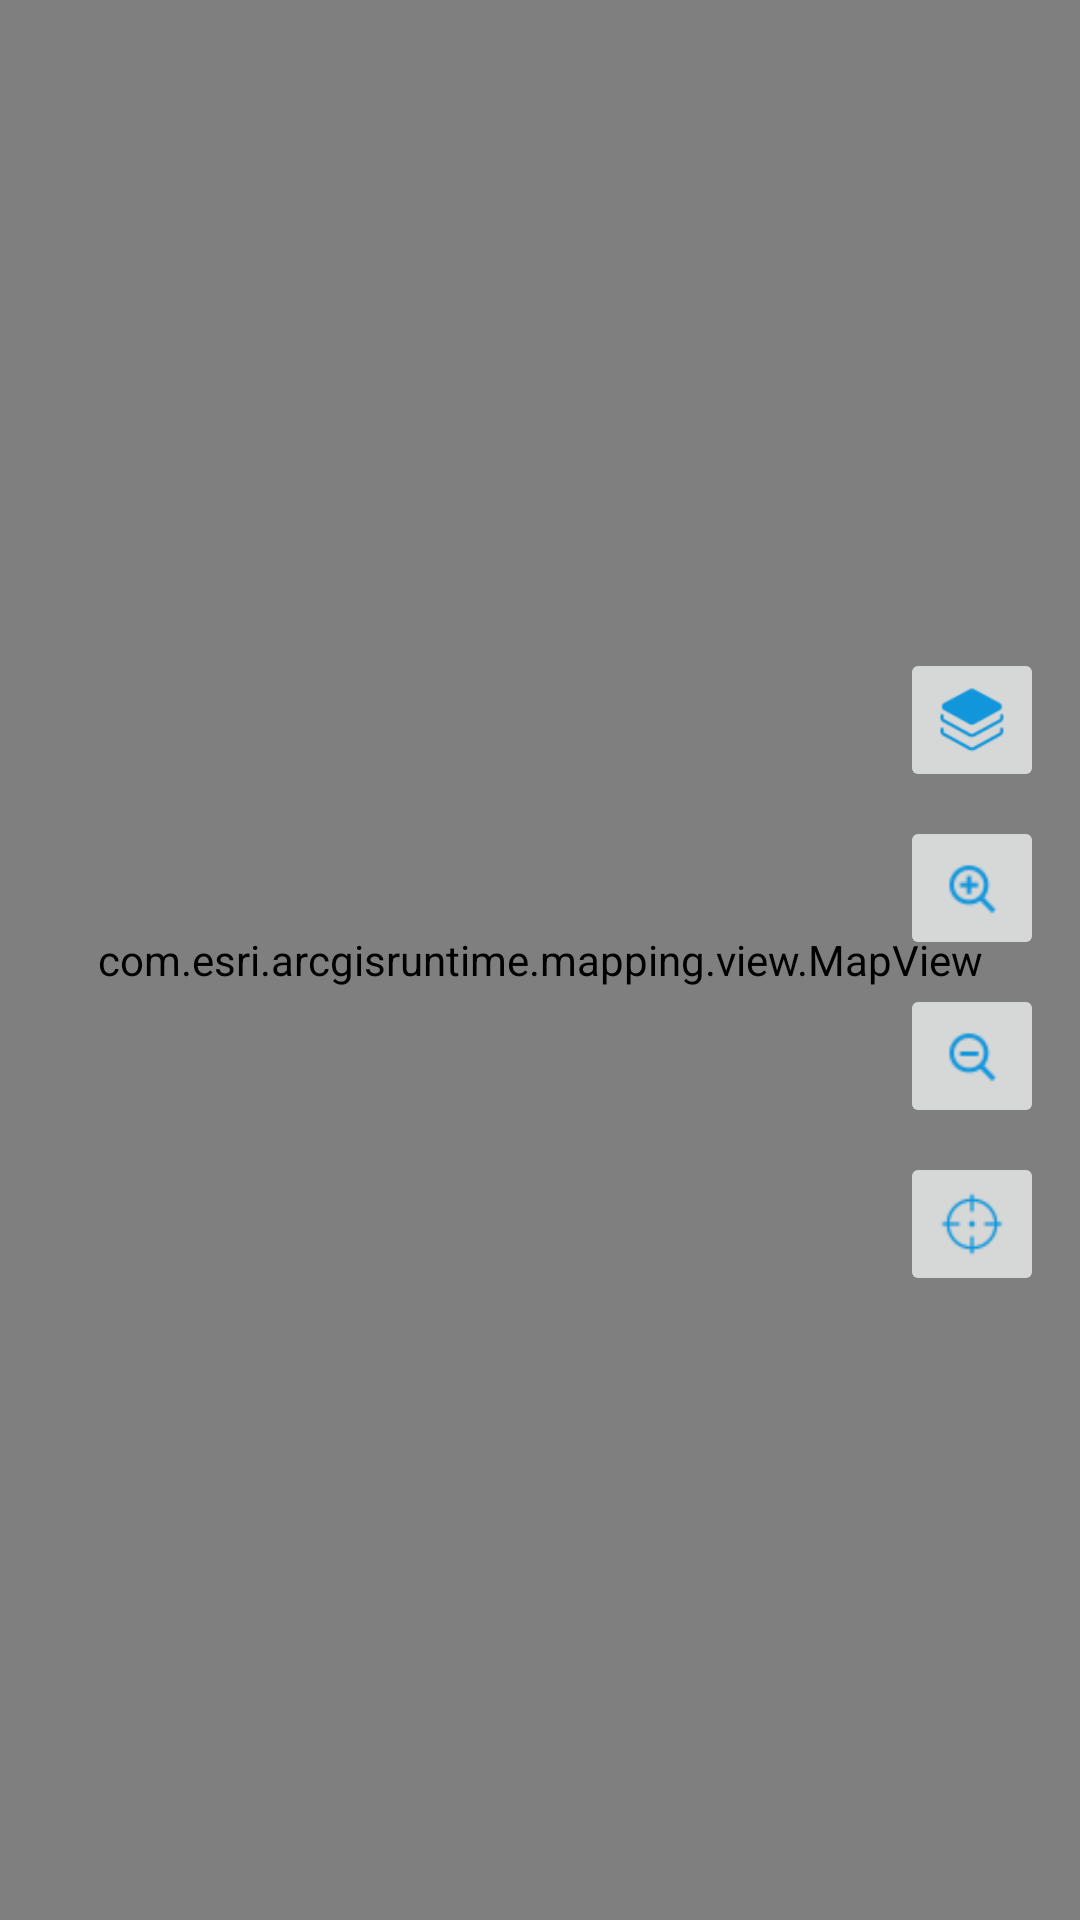

Layout XML and referenced resources for this Android screen:
<!-- AndroidManifest.xml: application theme GoSurvey -->
<!-- res/layout/activity_main.xml -->
<androidx.drawerlayout.widget.DrawerLayout xmlns:android="http://schemas.android.com/apk/res/android"
xmlns:app="http://schemas.android.com/apk/res-auto"
android:id="@+id/drawerLayout"
    android:layout_width="match_parent"
    android:layout_height="match_parent">

    
    <FrameLayout
        android:layout_width="match_parent"
        android:layout_height="match_parent">
        <com.esri.arcgisruntime.mapping.view.MapView
            android:id="@+id/mapView"
            android:layout_width="match_parent"
            android:layout_height="match_parent"/>
        <Spinner
            android:layout_width="wrap_content"
            android:layout_height="wrap_content"
            android:id="@+id/spinner"
            android:layout_gravity="bottom|right"
            android:layout_alignParentBottom="true"
            android:layout_alignParentEnd="true"
            android:background="#00000000"
            android:popupBackground="#00000000"
            android:overlapAnchor="false"/>
        <LinearLayout
            android:layout_width="wrap_content"
            android:layout_height="wrap_content"
            android:gravity="center_horizontal"
            android:layout_gravity="right|center_vertical"
            android:orientation="vertical"
            >
            <ImageButton
                android:id="@+id/tuceng"
                android:layout_width="48dp"
                android:layout_height="48dp"
                android:scaleType="centerInside"
                android:layout_marginRight="8dp"
                android:layout_marginTop="8dp"
                android:src="@drawable/tuceng"/>
            <ImageButton
                android:id="@+id/fangda"
                android:layout_width="48dp"
                android:layout_height="48dp"
                android:scaleType="centerInside"
                android:layout_marginRight="8dp"
                android:layout_marginTop="8dp"
                android:src="@drawable/fangda"/>
            <ImageButton
                android:id="@+id/suoxiao"
                android:layout_width="48dp"
                android:layout_height="48dp"
                android:scaleType="centerInside"
                android:layout_marginRight="8dp"
                android:layout_marginTop="8dp"
                android:src="@drawable/suoxiao"/>
            <ImageButton
                android:id="@+id/dingwei"
                android:layout_width="48dp"
                android:layout_height="48dp"
                android:scaleType="centerInside"
                android:layout_marginRight="8dp"
                android:layout_marginTop="8dp"
                android:src="@drawable/dingwei"/>





        </LinearLayout>
    </FrameLayout>

    
    <ListView
        android:id="@+id/drawerList"
        android:layout_width="200dp"
        android:layout_height="match_parent"
        android:layout_gravity="start"
        android:choiceMode="singleChoice"
        android:background="@android:color/background_light"
        android:divider="@color/colorDivider"
        android:dividerHeight="1dp" />

</androidx.drawerlayout.widget.DrawerLayout>
<!-- res/layout/spinner_layout.xml (included above) -->
<?xml version="1.0" encoding="utf-8"?>
<LinearLayout xmlns:android="http://schemas.android.com/apk/res/android"
    android:layout_width="wrap_content"
    android:layout_height="wrap_content"
    android:background="#80000000"
    android:orientation="horizontal">

    <TextView
        android:id="@+id/locationTextView"
        android:layout_width="wrap_content"
        android:layout_height="wrap_content"
        android:layout_weight="0.9"
        android:gravity="end"
        android:paddingTop="5dp"
        android:textColor="#FFF"
        android:textSize="20sp"
        android:textStyle="bold|normal" />

    <ImageView
        android:id="@+id/locationPointImageView"
        android:layout_width="wrap_content"
        android:layout_height="wrap_content"
        android:layout_weight="0.1"
        android:padding="10dp" />

</LinearLayout>
<!-- resources referenced by this layout -->
<resources>
  <color name="colorDivider">#BDBDBD</color>
  <!-- drawable dingwei: png bitmap (drawable, 1871 bytes) -->
  <!-- drawable fangda: png bitmap (drawable, 1842 bytes) -->
  <!-- drawable suoxiao: png bitmap (drawable, 1690 bytes) -->
  <!-- drawable tuceng: png bitmap (drawable, 3897 bytes) -->
  <style name="GoSurvey" parent="Theme.AppCompat.Light.DarkActionBar">
          
          <item name="colorPrimary">@color/colorPrimary</item>
          <item name="colorPrimaryDark">@color/colorPrimaryDark</item>
          <item name="colorAccent">@color/colorAccent</item>
      </style>
  <color name="colorPrimary">#2196F3</color>
  <color name="colorPrimaryDark">#1976D2</color>
  <color name="colorAccent">#4CAF50</color>
</resources>
